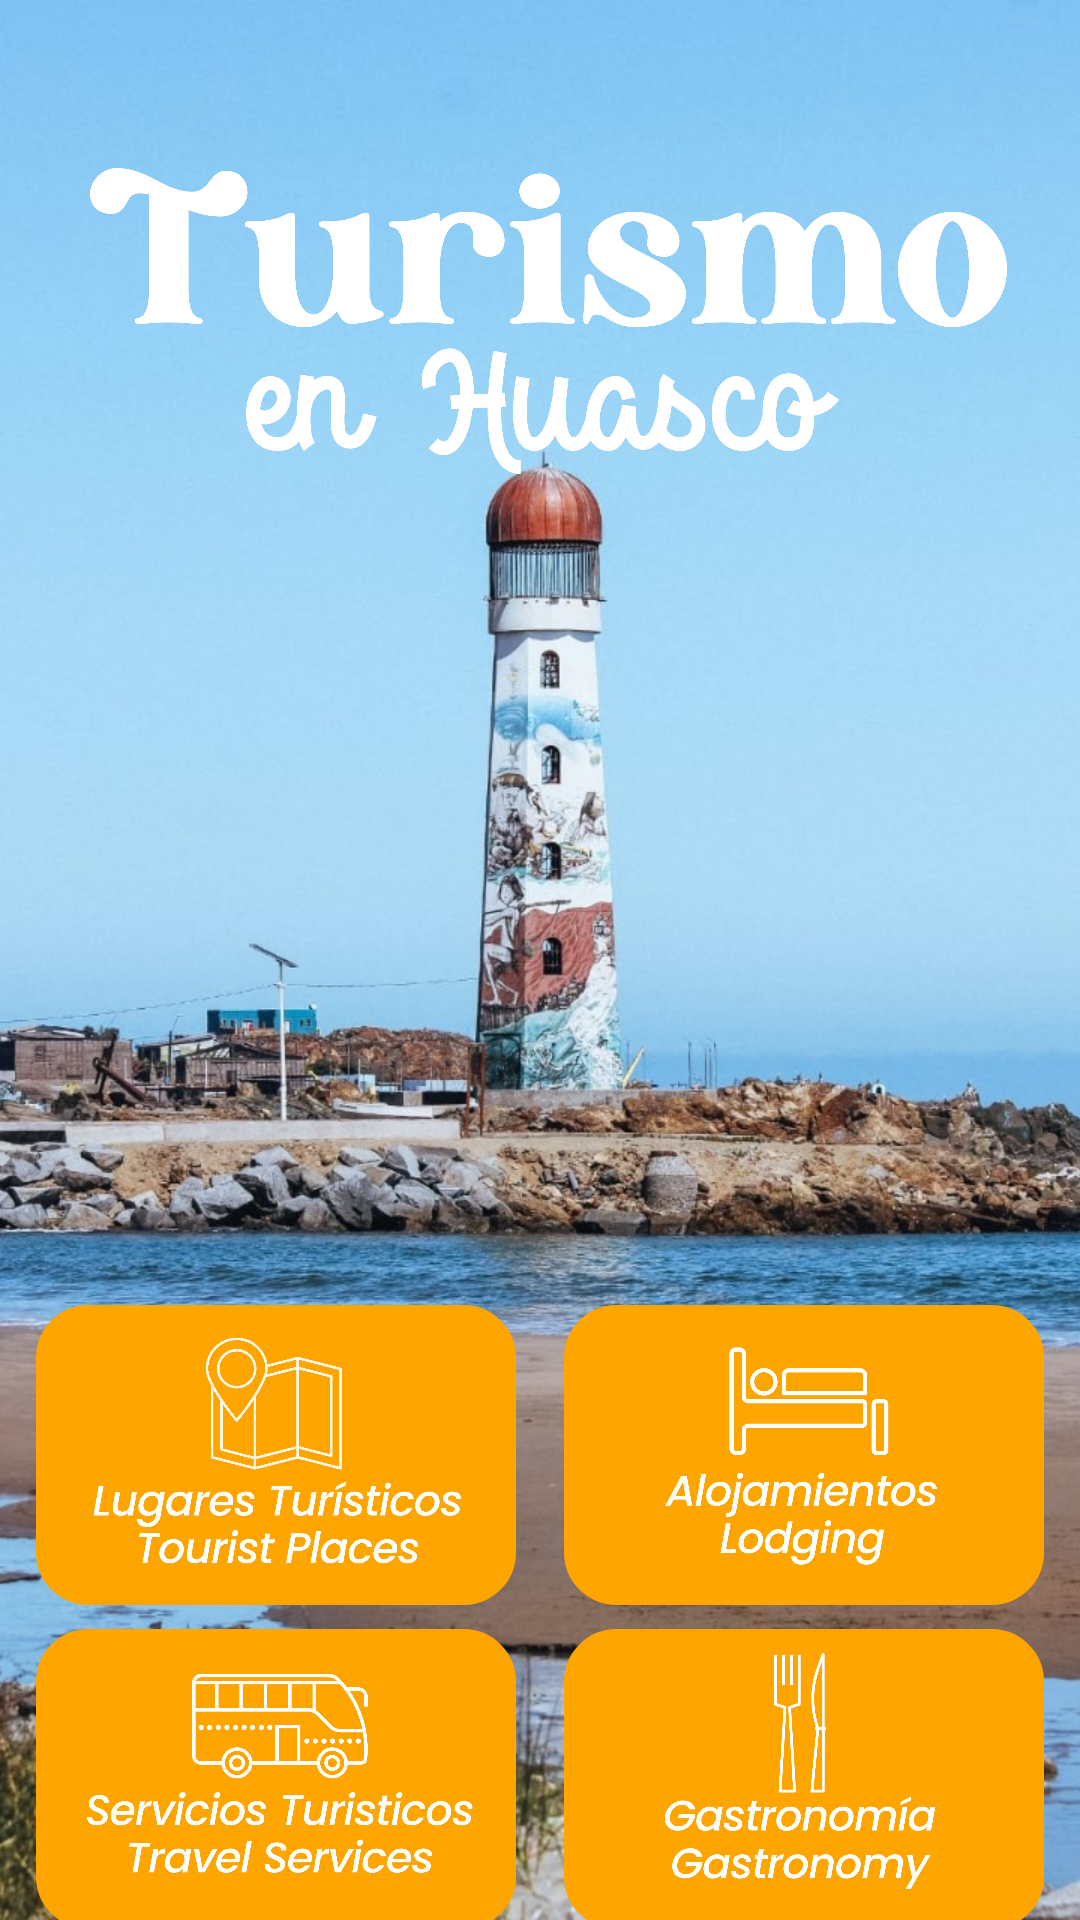

Write the Android layout XML for this screen, with the resource values it uses.
<!-- AndroidManifest.xml: application theme Theme.TurismoHuascoM -->
<!-- res/layout/fragment_inicio.xml -->
<?xml version="1.0" encoding="utf-8"?>
<androidx.constraintlayout.widget.ConstraintLayout xmlns:android="http://schemas.android.com/apk/res/android"
    xmlns:app="http://schemas.android.com/apk/res-auto"
    xmlns:tools="http://schemas.android.com/tools"
    android:layout_width="match_parent"
    android:layout_height="match_parent"
    tools:context=".ui.inicio.InicioFragment">

    
    <ImageView
        android:id="@+id/backgroundImage"
        android:layout_width="0dp"
        android:layout_height="0dp"
        android:src="@drawable/pag_inicio"
        android:scaleType="centerCrop"
        app:layout_constraintStart_toStartOf="parent"
        app:layout_constraintEnd_toEndOf="parent"
        app:layout_constraintTop_toTopOf="parent"
        app:layout_constraintBottom_toBottomOf="parent" />


    <ImageView
        android:id="@+id/titulo"
        android:layout_width="309dp"
        android:layout_height="102dp"
        android:layout_marginTop="56dp"
        android:src="@drawable/titulo_inicio"
        app:layout_constraintEnd_toEndOf="parent"
        app:layout_constraintHorizontal_bias="0.558"
        app:layout_constraintStart_toStartOf="parent"
        app:layout_constraintTop_toTopOf="parent" />

    <androidx.constraintlayout.widget.ConstraintLayout
        android:id="@+id/buttonContainer"
        android:layout_width="wrap_content"
        android:layout_height="wrap_content"
        android:layout_marginTop="280dp"
        app:layout_constraintTop_toBottomOf="@id/titulo"
        app:layout_constraintStart_toStartOf="parent"
        app:layout_constraintEnd_toEndOf="parent"
        app:layout_constraintBottom_toBottomOf="parent">

        
        <ImageButton
            android:id="@+id/btn_rutas"
            android:layout_width="160dp"
            android:layout_height="100dp"
            android:layout_margin="8dp"
            android:background="@drawable/button_border"
            android:scaleType="centerCrop"
            android:src="@drawable/logos_turismo2"
            app:layout_constraintStart_toStartOf="parent"
            app:layout_constraintTop_toTopOf="parent"
            app:layout_constraintEnd_toStartOf="@+id/btn_alojamientos" />

        
        <ImageButton
            android:id="@+id/btn_alojamientos"
            android:layout_width="160dp"
            android:layout_height="100dp"
            android:layout_margin="8dp"
            android:background="@drawable/button_border"
            android:scaleType="centerCrop"
            android:src="@drawable/logos_alojamiento2"
            app:layout_constraintStart_toEndOf="@+id/btn_rutas"
            app:layout_constraintTop_toTopOf="parent"
            app:layout_constraintEnd_toEndOf="parent" />

        
        <ImageButton
            android:id="@+id/btn_servicios"
            android:layout_width="160dp"
            android:layout_height="100dp"
            android:layout_margin="8dp"
            android:background="@drawable/button_border"
            android:scaleType="centerCrop"
            android:src="@drawable/logos_servicios2"
            app:layout_constraintStart_toStartOf="parent"
            app:layout_constraintTop_toBottomOf="@+id/btn_rutas"
            app:layout_constraintEnd_toStartOf="@+id/btn_gastronomia"
            app:layout_constraintBottom_toBottomOf="parent" />

        
        <ImageButton
            android:id="@+id/btn_gastronomia"
            android:layout_width="160dp"
            android:layout_height="100dp"
            android:layout_margin="8dp"
            android:background="@drawable/button_border"
            android:scaleType="centerCrop"
            android:src="@drawable/logos_gastronomia2"
            app:layout_constraintStart_toEndOf="@+id/btn_servicios"
            app:layout_constraintTop_toBottomOf="@+id/btn_alojamientos"
            app:layout_constraintEnd_toEndOf="parent"
            app:layout_constraintBottom_toBottomOf="parent" />
    </androidx.constraintlayout.widget.ConstraintLayout>

    <ImageButton
        android:id="@+id/adminButton"
        android:layout_width="50dp"
        android:layout_height="50dp"
        android:background="@null"
        tools:ignore="MissingConstraints"
        tools:layout_editor_absoluteX="0dp"
        tools:layout_editor_absoluteY="0dp" />

</androidx.constraintlayout.widget.ConstraintLayout>
<!-- resources referenced by this layout -->
<resources>
  <!-- drawable button_border (drawable) -->
  <shape xmlns:android="http://schemas.android.com/apk/res/android">
      <solid android:color="#FFA500" /> 
      <stroke
          android:width="3dp"
          android:color="#FFA500" /> 
      <corners android:radius="16dp" /> 
  </shape>
  <!-- drawable logos_alojamiento2: png bitmap (drawable, 69504 bytes) -->
  <!-- drawable logos_gastronomia2: png bitmap (drawable, 78129 bytes) -->
  <!-- drawable logos_servicios2: png bitmap (drawable, 96206 bytes) -->
  <!-- drawable logos_turismo2: png bitmap (drawable, 104101 bytes) -->
  <!-- drawable pag_inicio: jpg bitmap (drawable, 234753 bytes) -->
  <!-- drawable titulo_inicio: png bitmap (drawable, 100236 bytes) -->
  <style name="Theme.TurismoHuascoM" parent="Theme.MaterialComponents.DayNight.DarkActionBar">
          
          <item name="colorPrimary">@color/purple_500</item>
          <item name="colorPrimaryVariant">@color/purple_700</item>
          <item name="colorOnPrimary">@color/white</item>
          
          <item name="colorSecondary">@color/teal_200</item>
          <item name="colorSecondaryVariant">@color/teal_700</item>
          <item name="colorOnSecondary">@color/black</item>
          
          <item name="android:statusBarColor">?attr/colorPrimaryVariant</item>
  
          
      </style>
  <color name="purple_500">#FF6200EE</color>
  <color name="purple_700">#FF3700B3</color>
  <color name="white">#FFFFFFFF</color>
  <color name="teal_200">#FF03DAC5</color>
  <color name="teal_700">#FF018786</color>
  <color name="black">#FF000000</color>
</resources>
